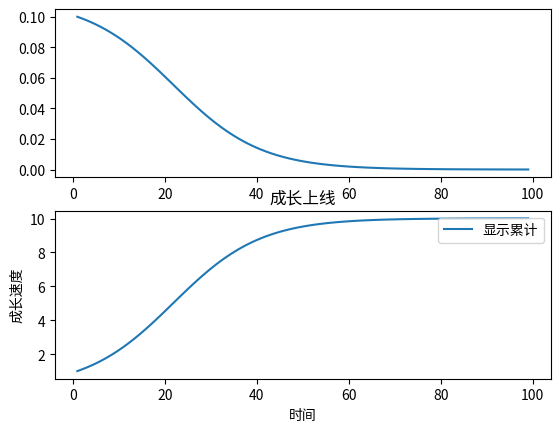

This figure's Python source:
import numpy as np 
from matplotlib import pyplot as plt 


'''
#成长上限(Limits to Growth)  经济学中的边际效应递减模式   logistic模型

建模：促进因素-成长情况-抑制因素 （限制因素外部因素变量也叫悬摆）
分析：
  存量：成长速度状态-- GrowthState=20 
  流量： 自然增长率 = 促进因素 - 抑制因素
  	流入量：促进因素  
  	流出量：抑制因素  
    流入速率： a时刻自然增长率 = 初始自然增长率*（1 - a时刻整体存量/成长极限K ）

  常量：成长极限 K -- 600 ;
  因变量：时间 time
  辅助变量： （这个词是瞎扯的）--  
  			damping = if GrowthState in (0,50) then 0
  						 GrowthState in (50,100) then 0.05
  						 GrowthState in (100,200) then 0.45

方程：
	成长速度 = 成长速度 + 促进因素 - 抑制因素
  成长极限 <  累计（成长速度）
  抑制因素 = 成长极限-

多情况模拟&定量观察：
    物极必反的实例 
    到某一临界 越努力反作用越大 (S型，或者 前期指数，后期震荡)
'''
 
#  logistic(初始数量，初始自然增长率，成长极限，时间，标志): f=1显示速度，2显示累计
def logistic(n,r,k,t,f):
    for i in range(1,t):
      n = n + n*r*(1-n/k)
      r = r*(1-n/k)
    if f==1:
        return r
    else:
        return n

# 定义时间区间
x = np.arange(1,100,1) 

#初始化参数
n = 1
r = 1
k = 100


#subplots(nrows=1, ncols=1, sharex=False, sharey=False, squeeze=True,subplot_kw=None, gridspec_kw=None, **fig_kw)
fig, axs = plt.subplots(2, 1)   #两行，一列 。两个图像


''' #多个对比
y1 = [logistic(n,r*0.1,k,i,1) for i in x]
y2 = [logistic(n,r*0.1,k,i,1) for i in x]
y3 = [logistic(n,r*0.1,k,i,1) for i in x]
y4 = [logistic(n,r*0.1,k,i,1) for i in x]
y5 = [logistic(n,r*0.1,k,i,1) for i in x]
y6 = [logistic(n,r*0.1,k,i,1) for i in x]
y7 = [logistic(n,r*0.1,k,i,1) for i in x]
y8 = [logistic(n,r*0.1,k,i,1) for i in x]
y9 = [logistic(n,r*0.1,k,i,1) for i in x]

z1 = [logistic(n,r*0.1,k,i,2) for i in x]
z2 = [logistic(n,r*0.1,k,i,2) for i in x]
z3 = [logistic(n,r*0.1,k,i,2) for i in x]
z4 = [logistic(n,r*0.1,k,i,2) for i in x]
z5 = [logistic(n,r*0.1,k,i,2) for i in x]
z6 = [logistic(n,r*0.1,k,i,2) for i in x]
z7 = [logistic(n,r*0.1,k,i,2) for i in x]
z8 = [logistic(n,r*0.1,k,i,2) for i in x]
z9 = [logistic(n,r*0.1,k,i,2) for i in x]

axs[0].plot(x,y1,label='y1') 
axs[0].plot(x,y2,label='y2') 
axs[0].plot(x,y3,label='y3') 
axs[0].plot(x,y4,label='y4') 
axs[0].plot(x,y5,label='y5') 
axs[0].plot(x,y6,label='y6') 
axs[0].plot(x,y7,label='y7') 
axs[0].plot(x,y8,label='y8') 
axs[0].plot(x,y9,label='y9') 

axs[0].legend(loc='upper right', shadow=False)

axs[1].plot(x,z1,label='z1') 
axs[1].plot(x,z2,label='z2') 
axs[1].plot(x,z3,label='z3') 
axs[1].plot(x,z4,label='z4') 
axs[1].plot(x,z5,label='z5') 
axs[1].plot(x,z6,label='z6') 
axs[1].plot(x,z7,label='z7') 
axs[1].plot(x,z8,label='z8') 
axs[1].plot(x,z9,label='z9') 

axs[1].legend(loc='upper right', shadow=False)
'''


y = [logistic(n,r*0.1,k,i,1) for i in x]
z = [logistic(n,r*0.1,k,i,2) for i in x]
axs[0].plot(x,y,label='y') 
axs[1].plot(x,z,label='显示累计') 
axs[1].legend(loc='upper right', shadow=False)


plt.title("成长上线") 
plt.xlabel("时间") 
plt.ylabel("成长速度") 
# print(x,y,z)
plt.show()

# y = [logistic(10,0.1,50,i,1) for i in x]
# z = [logistic(10,0.1,50,i,2) for i in x]

# print(x)
# print(y)
# print(z)





'''  函数分析：




'''
